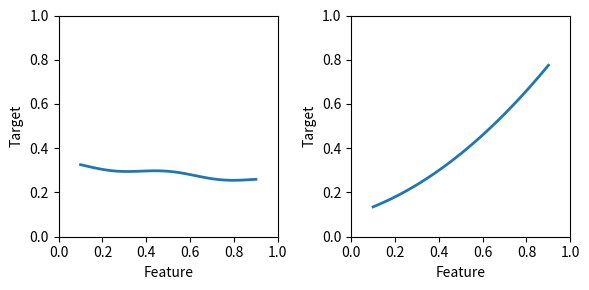

The matplotlib source for this figure: (Note: this script raises an exception after producing the figure.)
import os
import numpy as np
import matplotlib.pyplot as plt

t = np.linspace(0.1, 0.9, 81)
y1 = 1 / (t + 3) + 0.01 * np.cos(4 * np.pi * t)
y2 = 0.5 * t**2 + 0.3 * t + 0.1

fig, ax = plt.subplots(nrows=1, ncols=2, figsize=(6, 3))

ax[0].plot(t, y1, linewidth=2)
ax[0].set_xlabel("Feature")
ax[0].set_ylabel("Target")
ax[0].set_xlim(0.0, 1.0)
ax[0].set_ylim(0.0, 1.0)

ax[1].plot(t, y2, linewidth=2)
ax[1].set_xlabel("Feature")
ax[1].set_ylabel("Target")
ax[1].set_xlim(0.0, 1.0)
ax[1].set_ylim(0.0, 1.0)

fig.tight_layout()
fig.savefig(os.path.join(os.pardir, "figures", "lecture3_pdp_exercise.svg"))
